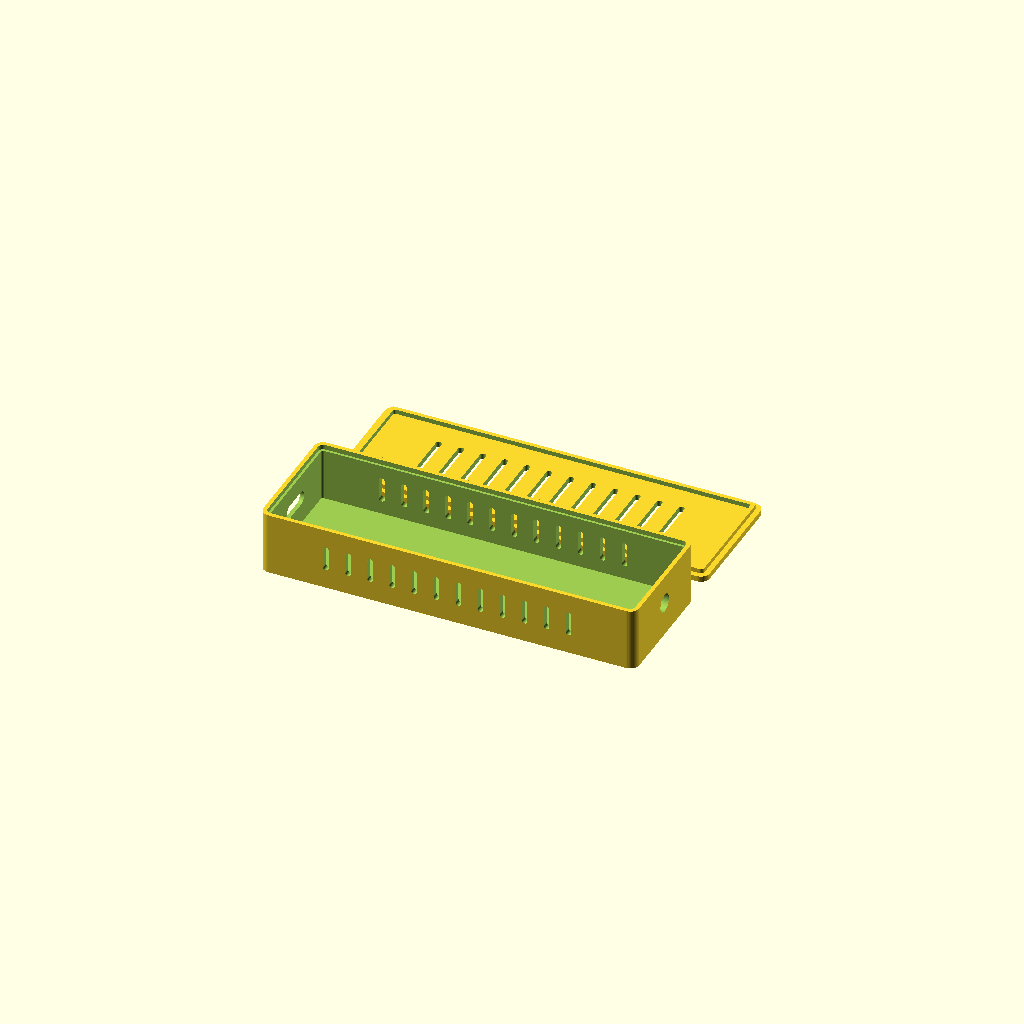
Cell 1: rendered with the file's own defaults.
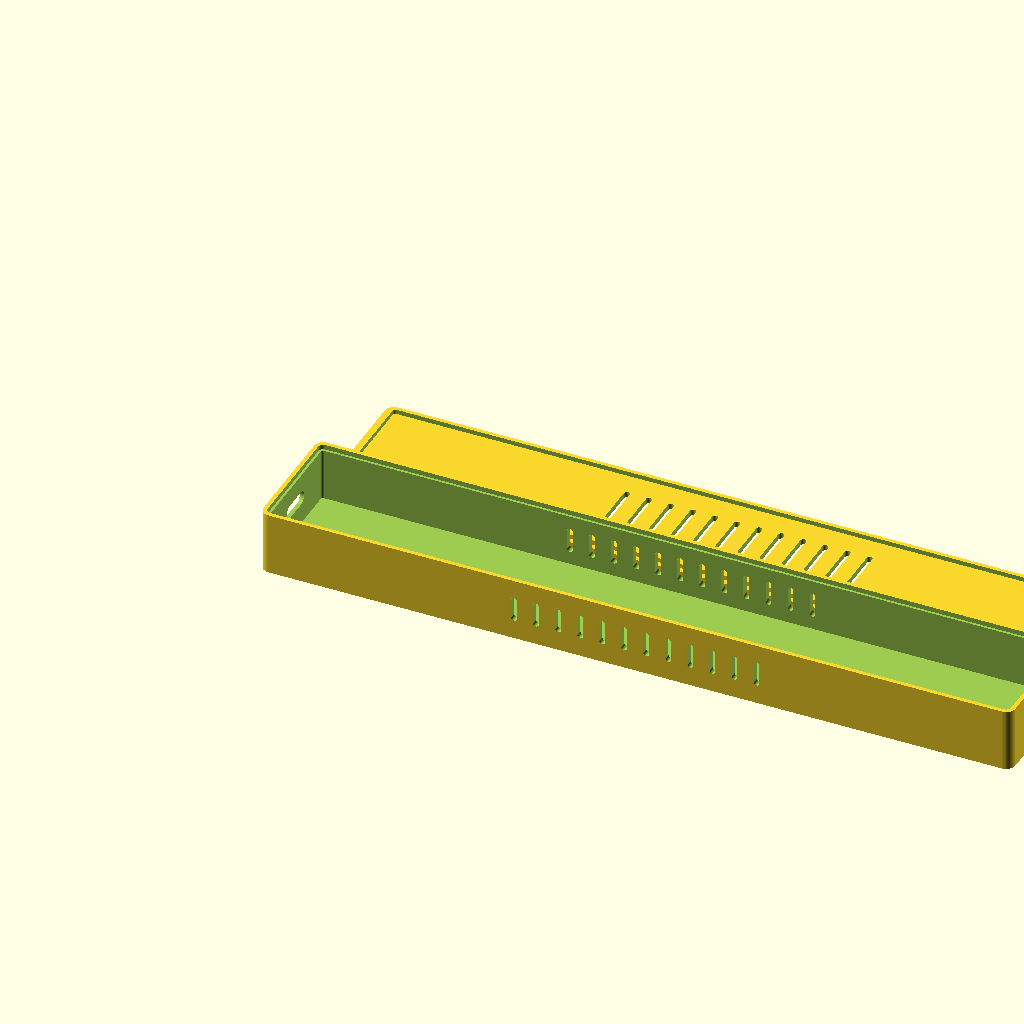
Cell 2: outer_l = 184 (everything else at default).
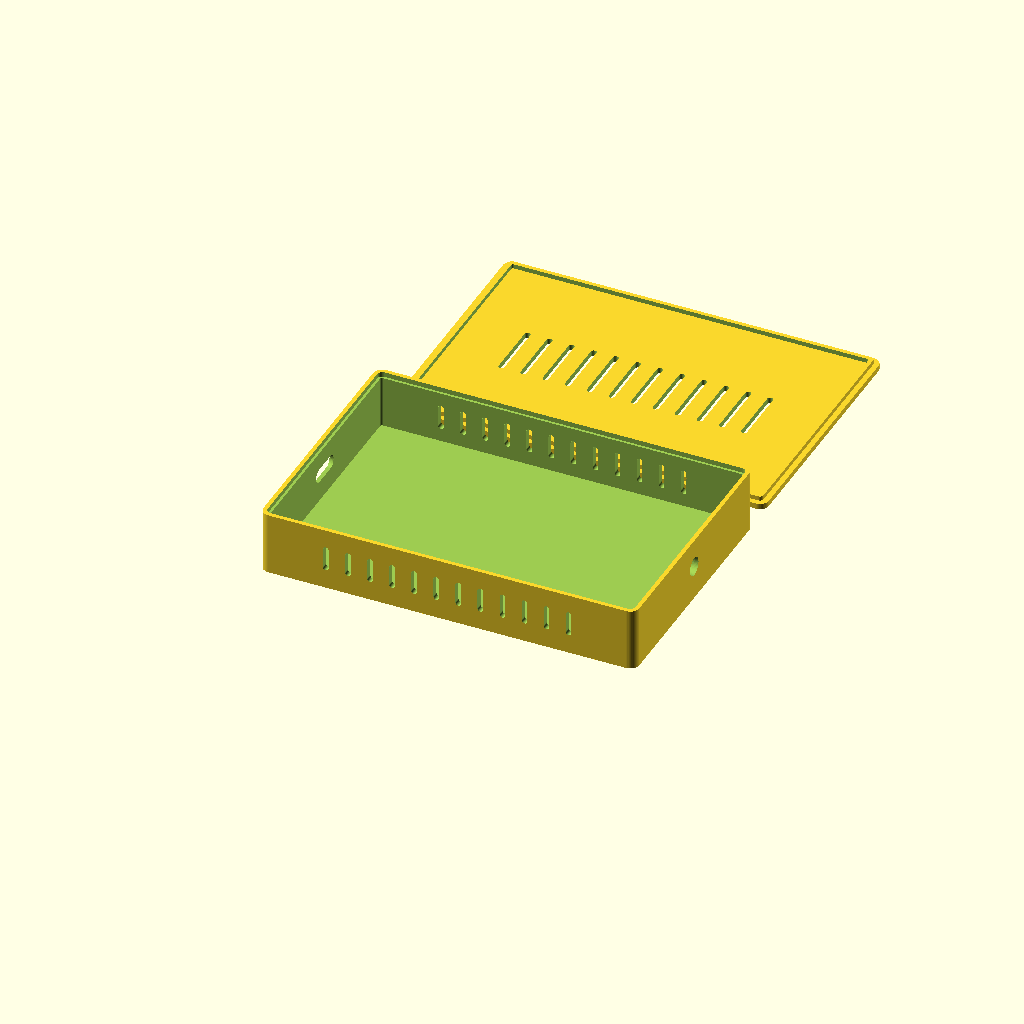
Cell 3: outer_w = 62 (everything else at default).
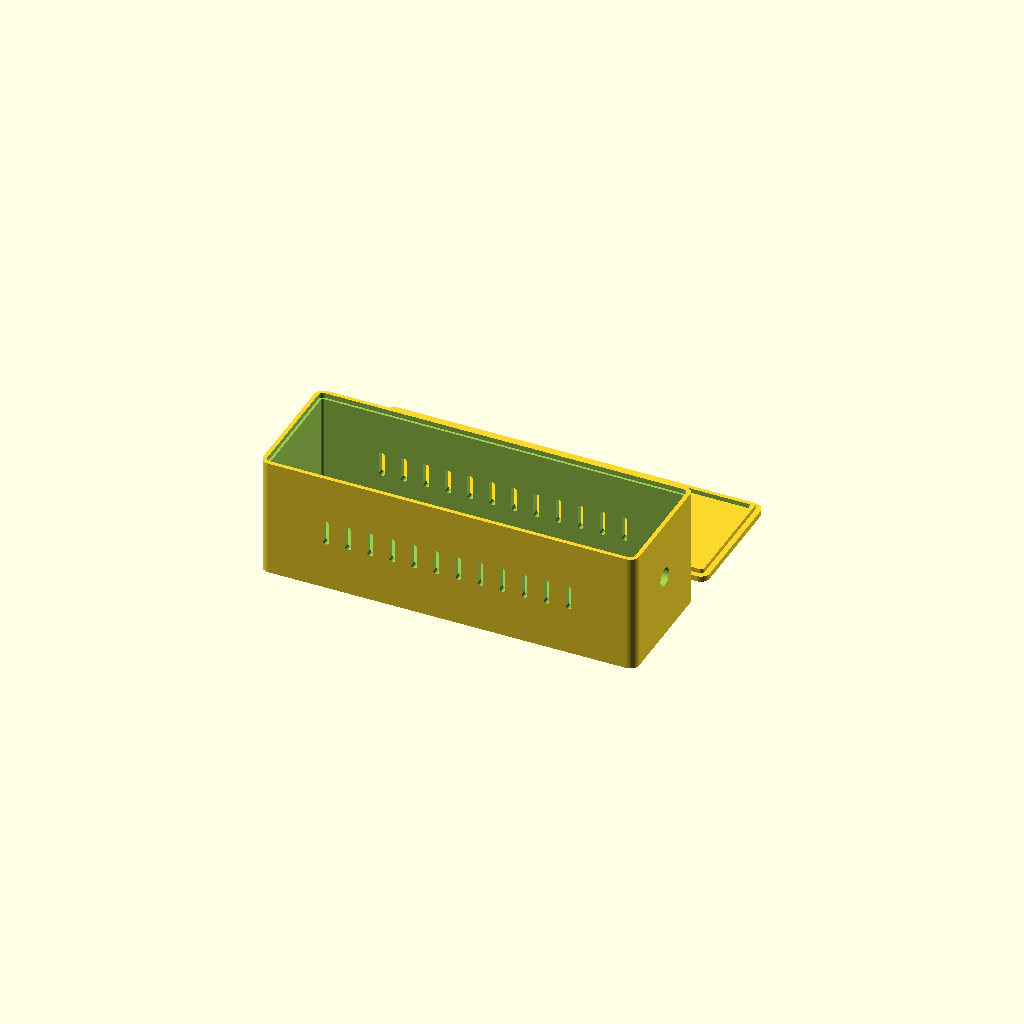
Cell 4: inner_h = 28 (everything else at default).
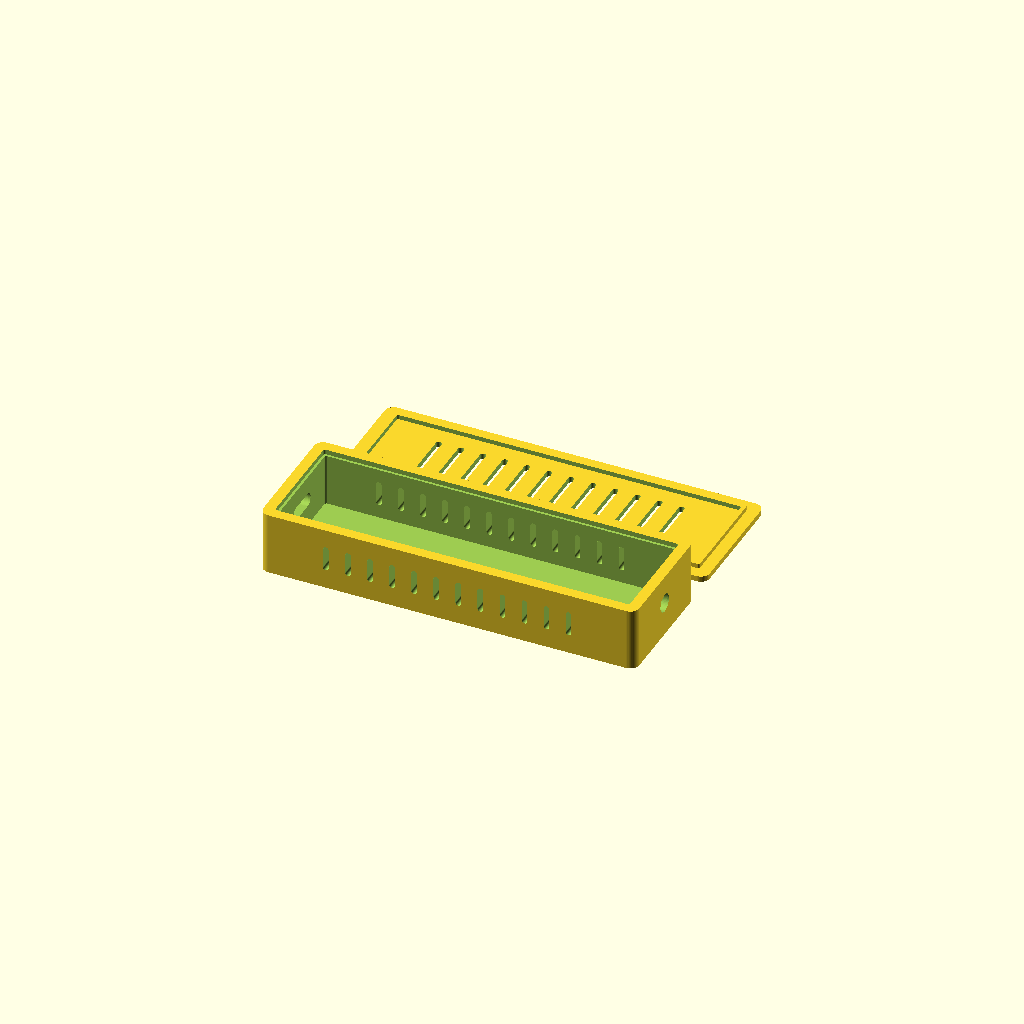
Cell 5: the same model with wall = 3.2.
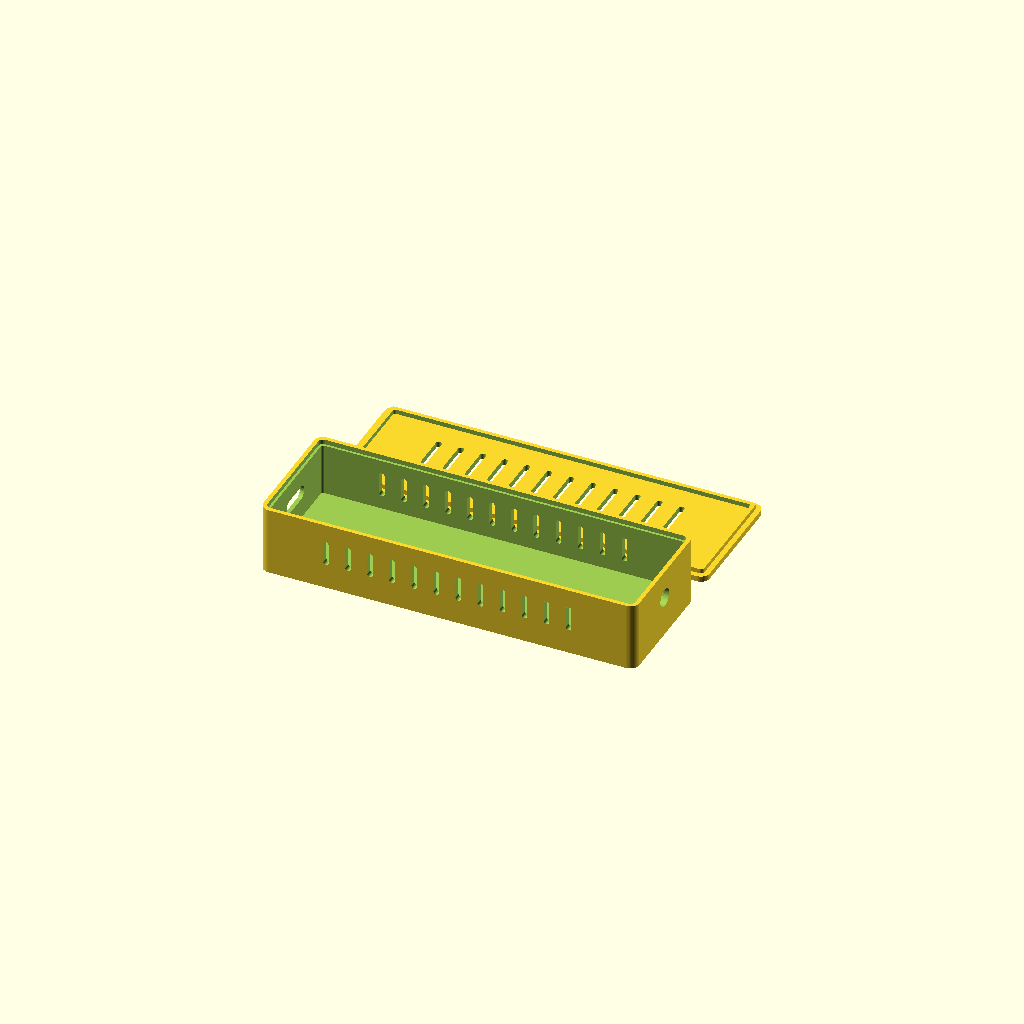
Cell 6: floor_t = 2.8 (everything else at default).
All cells are drawn from one camera (rotation 55°, 0°, 25°, orthographic, colour scheme Cornfield), so only the parameter changes between them.
The OpenSCAD source (docs/build/ESP32-WROOM32.scad):
// ==========================================
// ESP32 38-Pin Type-C (ESP-WROOM-32) + SN65HVD230 CAN Enclosure
// Plain Open Interior (No Rails / No Ribs / No LED Holes)
// Single Beveled Stadium USB-C Port + Side & Top Air Vents
// Internal: 88.8 x 27.8 x 14.0mm
// External: 92.0 x 31.0 x 16.8mm
// ==========================================

/* [Outer Dimensions & Walls] */
outer_l  = 92.0;      // Total outer length (X) - fits ~54mm 38-pin ESP32 + ~28mm CAN + bend
outer_w  = 31.0;      // Total outer width (Y) - fits 25.4mm wide 38-pin board + clearance
inner_h  = 14.0;      // Internal height clearance (Z)
wall     = 1.6;       // Wall thickness
floor_t  = 1.4;       // Bottom floor thickness
lid_t    = 1.4;       // Top lid thickness
corner_r = 2.2;       // Outer corner fillet radius

/* [Printer Tolerance] */
tol      = 0.25;      // Clearance gap for snap-fit lip

/* [Professional USB-C Port & Bezel Dimensions] */
usbc_w      = 9.2;    // Inner metal tongue cutout width
usbc_h      = 3.4;    // Inner metal tongue cutout height
usbc_z      = 5.0;    // Raised 5.0mm above inner floor (for 1mm carrier PCB + standoffs)

bezel_w     = 12.4;   // Outer cable overmold recess width
bezel_h     = 6.4;    // Outer cable overmold recess height
bezel_depth = 0.6;    // Depth of outer stepped bezel into front wall

can_hole_d  = 4.5;    // Diameter of CAN-H / CAN-L wire exit hole

/* [Side Air Vents] */
vent_count   = 12;    // Number of vertical vent slots per side
vent_w       = 1.4;   // Width of each slot
vent_h       = 6.2;   // Height of each slot
vent_spacing = 5.4;   // Center-to-center distance between slots

/* [Top Lid Air Vents (Full Span, No LED Holes)] */
top_vent_count   = 12;    // Number of top lid slots
top_vent_w       = 1.4;   // Width of each top slot
top_vent_len     = 15.0;  // Length of each top slot along Y
top_vent_spacing = 5.4;   // Center-to-center spacing along X

$fn = 48;

// Derived dimensions
outer_h = inner_h + floor_t + lid_t; // 16.8mm total outer height
inner_l = outer_l - 2 * wall;        // 88.8mm internal length
inner_w = outer_w - 2 * wall;        // 27.8mm internal width
base_h  = outer_h - lid_t;           // 15.4mm base box height

// ==========================================
// Render Both Parts Side-by-Side
// ==========================================
base_box();

translate([0, outer_w + 6, 0])
    top_lid();

// ==========================================
// Modules
// ==========================================

module rounded_rect(l, w, h, r) {
    hull() {
        for (x = [r, l - r]) {
            for (y = [r, w - r]) {
                translate([x, y, 0])
                    cylinder(h = h, r = r);
            }
        }
    }
}

module stadium_x(w, h, depth) {
    r = h / 2;
    hull() {
        translate([0, -(w / 2 - r), 0])
            rotate([0, 90, 0])
                cylinder(h = depth, r = r);
        translate([0, (w / 2 - r), 0])
            rotate([0, 90, 0])
                cylinder(h = depth, r = r);
    }
}

module side_vent_slot(w, h, depth) {
    r = w / 2;
    hull() {
        translate([0, 0, r])
            rotate([-90, 0, 0])
                cylinder(h = depth, r = r);
        translate([0, 0, h - r])
            rotate([-90, 0, 0])
                cylinder(h = depth, r = r);
    }
}

module top_vent_slot(w, len, depth) {
    r = w / 2;
    hull() {
        translate([0, r, 0])
            cylinder(h = depth, r = r);
        translate([0, len - r, 0])
            cylinder(h = depth, r = r);
    }
}

module base_box() {
    usbc_center_z = floor_t + usbc_z + usbc_h / 2;

    difference() {
        // Outer shell
        rounded_rect(outer_l, outer_w, base_h, corner_r);

        // Plain open inner cavity (88.8 x 27.8 x 14.0mm)
        translate([wall, wall, floor_t])
            rounded_rect(inner_l, inner_w, base_h, max(0.5, corner_r - wall));

        // Step recess on top rim to accept lid lip
        translate([wall - 0.6, wall - 0.6, base_h - 1.2])
            rounded_rect(inner_l + 1.2, inner_w + 1.2, 1.5, max(0.5, corner_r - wall + 0.6));

        // 1. Inner USB-C Stadium Cutout (Centered on Left Wall, raised 5.0mm above inner floor)
        translate([-0.5, outer_w / 2, usbc_center_z])
            stadium_x(usbc_w, usbc_h, wall + 1.0);

        // 2. Outer Stepped USB-C Cable Overmold Bezel
        translate([-0.1, outer_w / 2, usbc_center_z])
            stadium_x(bezel_w, bezel_h, bezel_depth + 0.1);

        // CAN Wire Exit Hole (Right Wall, centered vertically in cavity)
        translate([outer_l - wall - 0.5, outer_w / 2, floor_t + inner_h / 2])
            rotate([0, 90, 0])
                cylinder(h = wall + 1.0, d = can_hole_d);

        // Side Air Vents (Front & Back Walls)
        total_vent_span = (vent_count - 1) * vent_spacing;
        start_x = (outer_l - total_vent_span) / 2;
        vent_z = floor_t + ((base_h - 1.2 - floor_t) - vent_h) / 2;

        for (i = [0 : vent_count - 1]) {
            vx = start_x + i * vent_spacing;
            translate([vx, -0.5, vent_z])
                side_vent_slot(vent_w, vent_h, wall + 1.0);
            translate([vx, outer_w - wall - 0.5, vent_z])
                side_vent_slot(vent_w, vent_h, wall + 1.0);
        }
    }
}

module top_lid() {
    lip_h = 1.1;
    lip_w = 0.55;

    difference() {
        union() {
            // Outer top plate
            rounded_rect(outer_l, outer_w, lid_t, corner_r);

            // Friction-fit inner lip
            translate([wall - lip_w + tol, wall - lip_w + tol, lid_t])
                difference() {
                    rounded_rect(
                        inner_l + 2 * (lip_w - tol),
                        inner_w + 2 * (lip_w - tol),
                        lip_h,
                        max(0.5, corner_r - wall + lip_w - tol)
                    );
                    translate([1.0, 1.0, -0.1])
                        rounded_rect(
                            inner_l + 2 * (lip_w - tol) - 2.0,
                            inner_w + 2 * (lip_w - tol) - 2.0,
                            lip_h + 0.2,
                            0.5
                        );
                }
        }

        // Centered Top Lid Ventilation Slots (12 slots across length)
        top_total_span = (top_vent_count - 1) * top_vent_spacing;
        top_start_x = (outer_l - top_total_span) / 2;
        top_vent_y = (outer_w - top_vent_len) / 2;

        for (i = [0 : top_vent_count - 1]) {
            tx = top_start_x + i * top_vent_spacing;
            translate([tx, top_vent_y, -0.5])
                top_vent_slot(top_vent_w, top_vent_len, lid_t + 1.0);
        }
    }
}
Customizer parameters (derived from the source; name, type, default, range or options):
outer_l: number, default 92
outer_w: number, default 31
inner_h: number, default 14
wall: number, default 1.6
floor_t: number, default 1.4
lid_t: number, default 1.4
corner_r: number, default 2.2
tol: number, default 0.25
usbc_w: number, default 9.2
usbc_h: number, default 3.4
usbc_z: number, default 5
bezel_w: number, default 12.4
bezel_h: number, default 6.4
bezel_depth: number, default 0.6
can_hole_d: number, default 4.5
vent_count: number, default 12
vent_w: number, default 1.4
vent_h: number, default 6.2
vent_spacing: number, default 5.4
top_vent_count: number, default 12
top_vent_w: number, default 1.4
top_vent_len: number, default 15
top_vent_spacing: number, default 5.4
